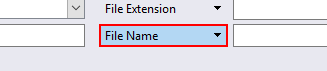
Task: Robotic Enterprise Framework
Workflow: Sequence

Step 1 [try]: Find Element 'WindowsForms10.Window.b...' on the element in window 'File Name' (connectivity.vaultpro.exe)

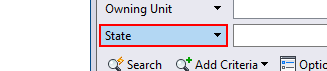
Step 2: Find Element 'WindowsForms10.Window.b...' on the element in window 'State' (connectivity.vaultpro.exe)
